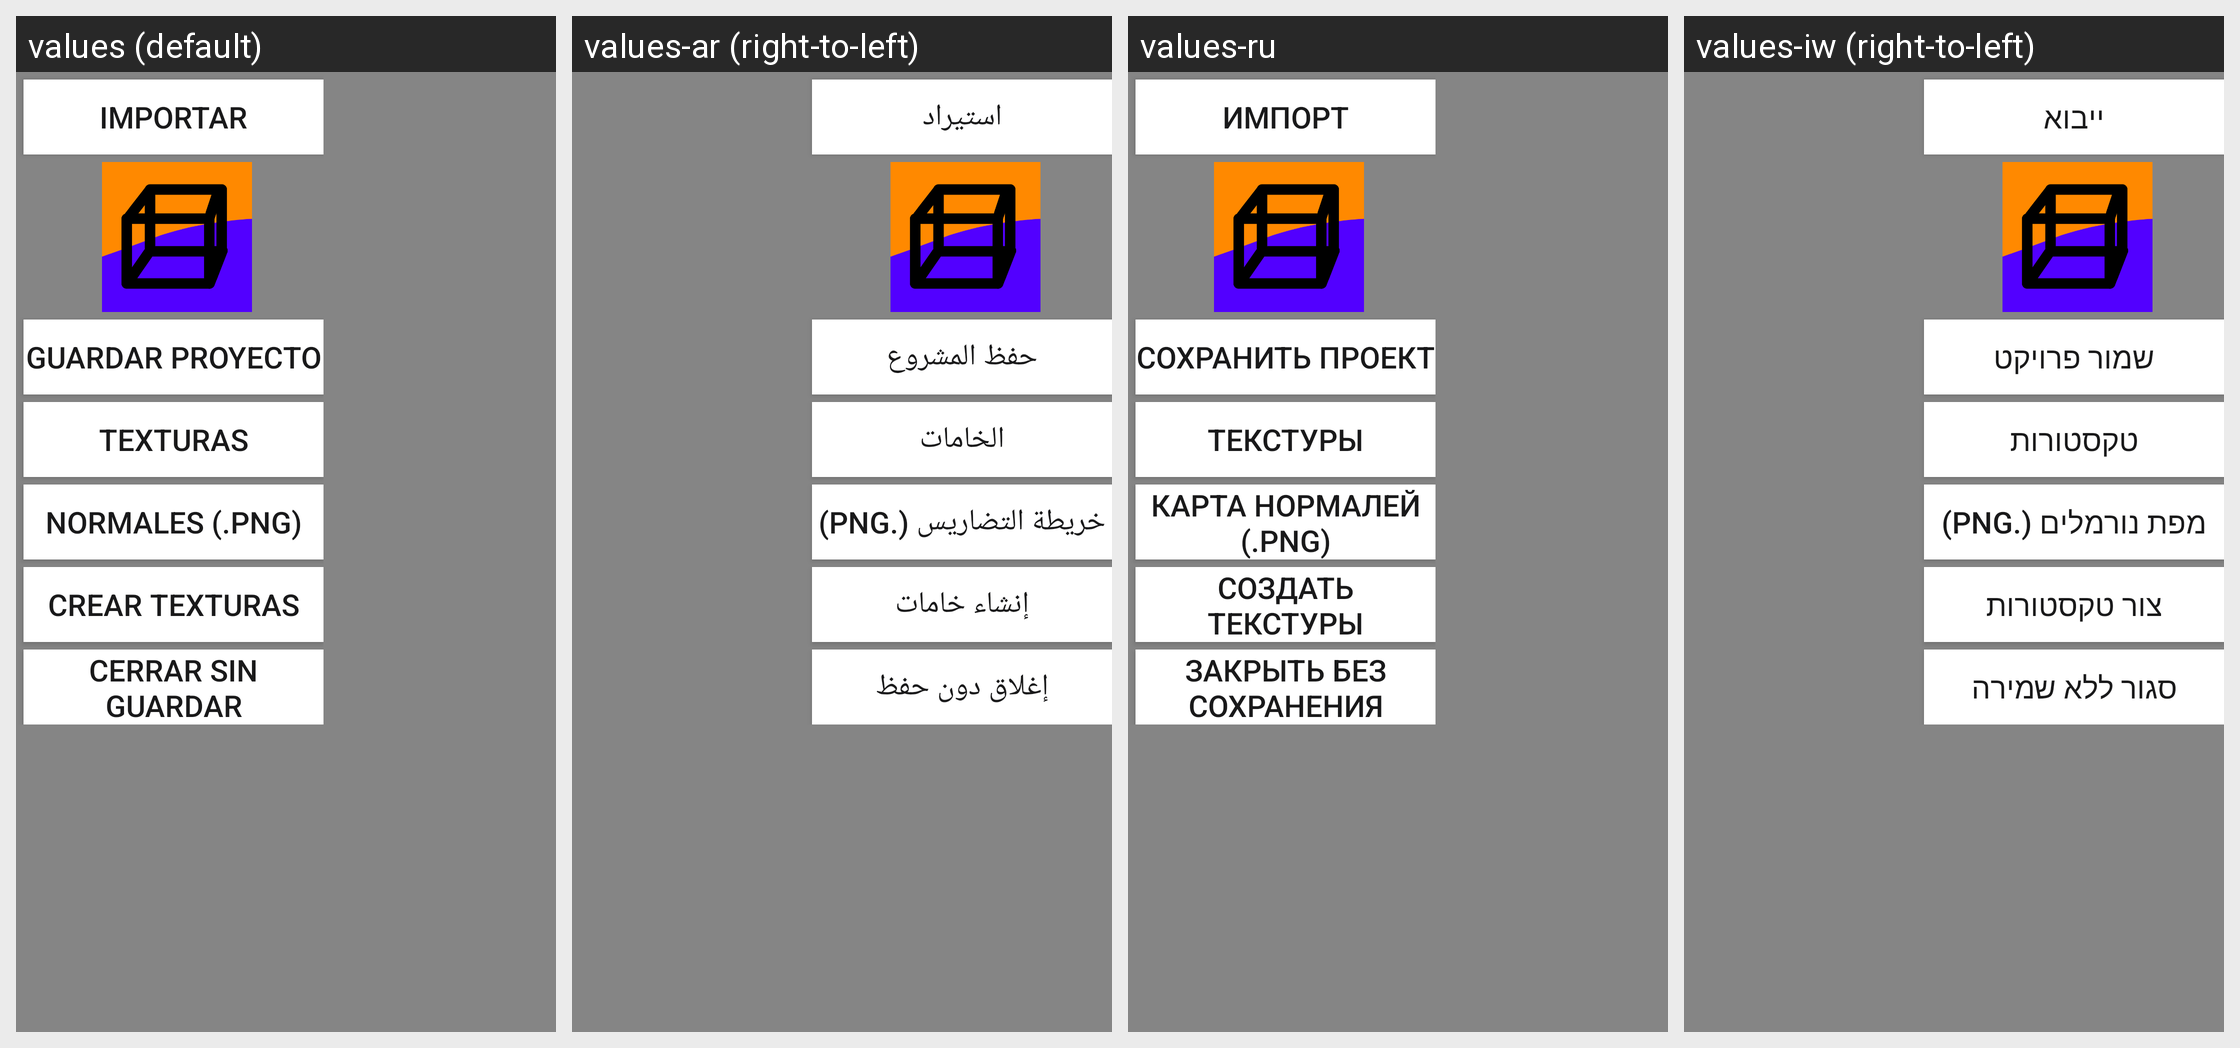

Here is an Android app screen in its default locale and in the app's own translations. Write out the translated-string differences for the strings that appear on this screen.
Android screen res/layout/mas.xml rendered under 4 locales, left to right: values (default), values-ar (right-to-left), values-ru, values-iw (right-to-left). Device: Nexus 5 (rendered at 1080×1920; each locale shown at half size, 540×960, under a caption strip naming it); theme AppTheme.Fullscreen.
Other locales in the repository, not shown: values-de, values-en, values-ja, values-ko, values-pt, values-sv, values-zh.
Strings drawn on this screen, with the default value and each locale's value (text and hints the layout hard-codes, and strings that could not be matched under every locale, appear in the picture but are not listed):

importar
  values: IMPORTAR
  values-ar: استيراد
  values-ru: ИМПОРТ
  values-iw: ייבוא

guardar
  values: Guardar Proyecto
  values-ar: حفظ المشروع
  values-ru: Сохранить Проект
  values-iw: שמור פרויקט

texturas
  values: Texturas
  values-ar: الخامات
  values-ru: Текстуры
  values-iw: טקסטורות

normales
  values: Normales (.png)
  values-ar: خريطة التضاريس (.png)
  values-ru: Карта Нормалей (.png)
  values-iw: מפת נורמלים (.png)

creartexturas
  values: Crear Texturas
  values-ar: إنشاء خامات
  values-ru: Создать Текстуры
  values-iw: צור טקסטורות

cerrarnoguardar
  values: Cerrar sin Guardar
  values-ar: إغلاق دون حفظ
  values-ru: Закрыть Без Сохранения
  values-iw: סגור ללא שמירה
